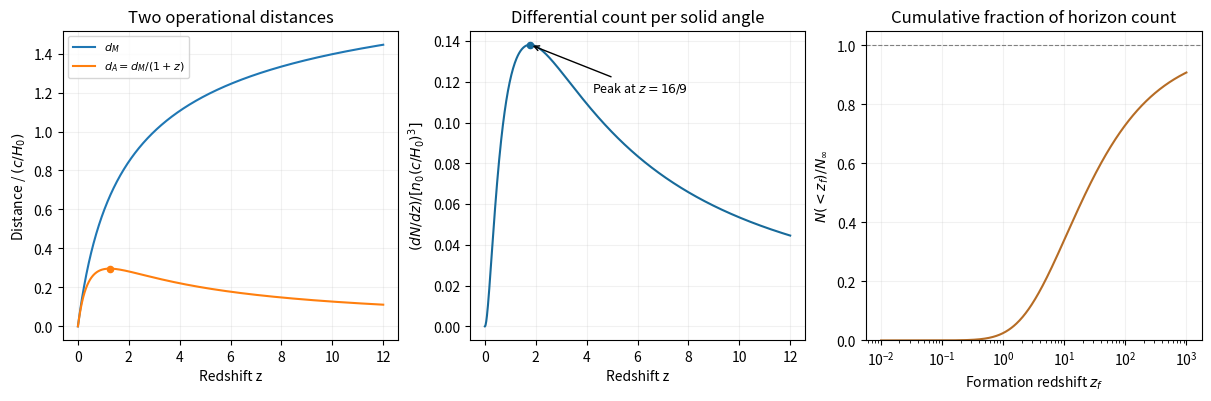

The matplotlib source for this figure:
"""Original Einstein-de Sitter distances and complete counts. Python 3.14; numpy, matplotlib."""
import numpy as np
import matplotlib.pyplot as plt
fig,ax=plt.subplots(1,3,figsize=(12,3.9),layout='constrained',facecolor='white')
z=np.linspace(0,12,900);u=1/np.sqrt(1+z);DM=2*(1-u);DA=DM/(1+z)
ax[0].plot(z,DM,label=r'$d_M$');ax[0].plot(z,DA,label=r'$d_A=d_M/(1+z)$');ax[0].scatter([1.25],[8/27],color='C1',s=20);ax[0].set(xlabel='Redshift z',ylabel=r'Distance / $(c/H_0)$',title='Two operational distances');ax[0].legend(fontsize=8)
counts=4*(1-u)**2/(1+z)**1.5;ax[1].plot(z,counts,color='#176a9a');zp=16/9;ax[1].scatter([zp],[.13824],color='#176a9a',s=20);ax[1].annotate(r'Peak at $z=16/9$',xy=(zp,.13824),xytext=(4.2,.115),arrowprops=dict(arrowstyle='->'),fontsize=9)
ax[1].set(xlabel='Redshift z',ylabel=r'$(dN/dz)/[n_0(c/H_0)^3]$',title='Differential count per solid angle')
zf=np.geomspace(.01,1000,700);frac=(1-1/np.sqrt(1+zf))**3;ax[2].semilogx(zf,frac,color='#b66c25');ax[2].axhline(1,color='.5',ls='--',lw=.8);ax[2].set(xlabel=r'Formation redshift $z_f$',ylabel=r'$N(<z_f)/N_\infty$',ylim=(0,1.05),title='Cumulative fraction of horizon count')
for a in ax:a.grid(alpha=.17)
fig.savefig('paper-1-eds-distance-counts.png',dpi=150,facecolor='white')
